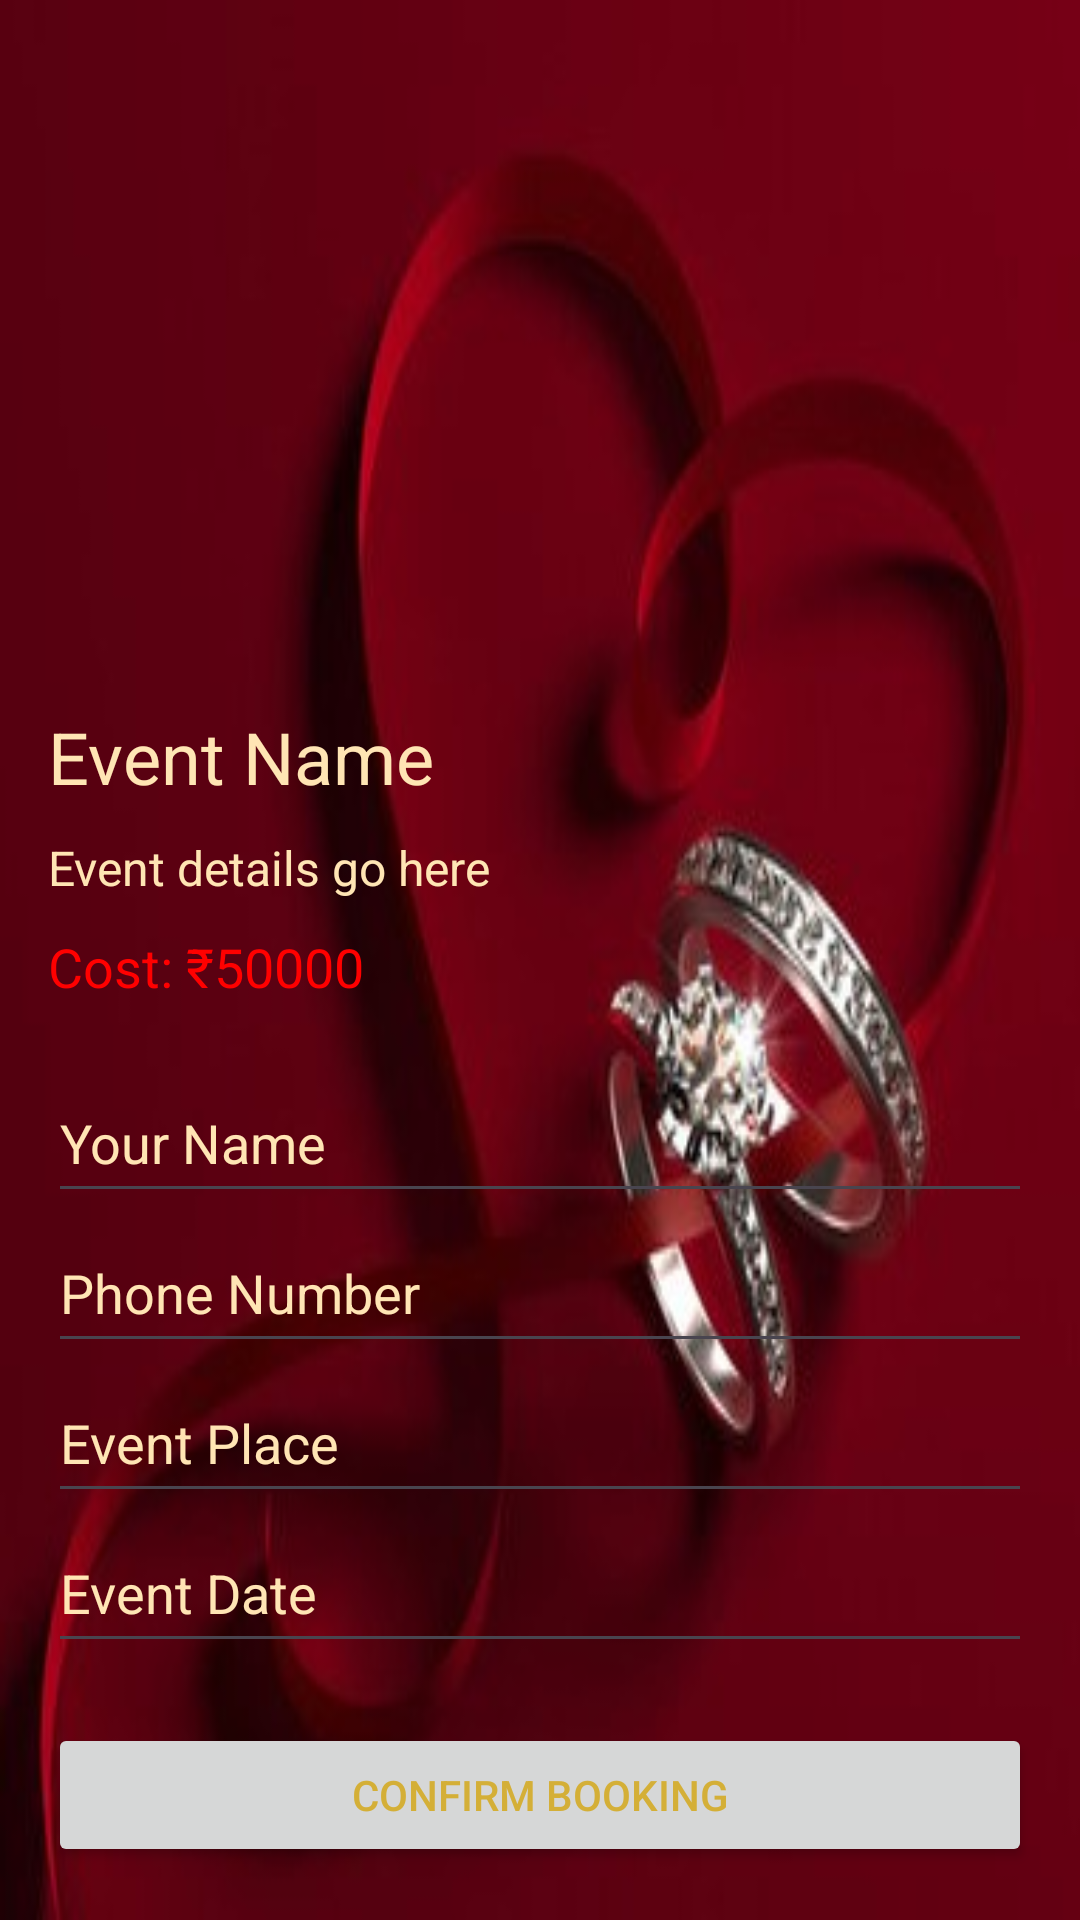

This screen was rendered from an Android layout file. Write that file and the resources it references.
<!-- AndroidManifest.xml: application theme Theme.Enchantix -->
<!-- res/layout/activity_event_page.xml -->
<?xml version="1.0" encoding="utf-8"?>
<ScrollView xmlns:android="http://schemas.android.com/apk/res/android"
    android:layout_width="match_parent"
    android:layout_height="match_parent"
    android:background="@drawable/engagement3"
    android:padding="16dp">

    <LinearLayout
        android:layout_width="match_parent"
        android:layout_height="wrap_content"
        android:orientation="vertical">

        <ImageView
            android:id="@+id/eventImage"
            android:layout_width="100dp"
            android:layout_height="200dp"
            android:scaleType="centerCrop"
            android:layout_marginBottom="20dp"/>

        <TextView
            android:id="@+id/eventName"
            android:layout_width="wrap_content"
            android:layout_height="wrap_content"
            android:text="Event Name"
            android:textColor="@color/peach"
            android:textSize="24sp"
            android:layout_marginBottom="10dp"/>

        <TextView
            android:id="@+id/eventDetails"
            android:layout_width="wrap_content"
            android:layout_height="wrap_content"
            android:text="Event details go here"
            android:textSize="16sp"
            android:textColor="@color/peach"
            android:layout_marginBottom="10dp"/>

        <TextView
            android:id="@+id/eventCost"
            android:layout_width="wrap_content"
            android:layout_height="wrap_content"
            android:text="Cost: ₹50000"
            android:textSize="18sp"
            android:textColor="#FF0000"
            android:layout_marginBottom="20dp"/>

        
        <EditText
            android:id="@+id/etCustomerName"
            android:layout_width="match_parent"
            android:layout_height="50dp"
            android:textColor="@color/white"
            android:textColorHint="@color/peach"
            android:hint="Your Name"/>

        <EditText
            android:id="@+id/etPhoneNumber"
            android:layout_width="match_parent"
            android:layout_height="50dp"
            android:textColor="@color/white"
            android:textColorHint="@color/peach"
            android:hint="Phone Number"/>

        <EditText
            android:id="@+id/etEventPlace"
            android:layout_width="match_parent"
            android:layout_height="50dp"
            android:textColor="@color/white"
            android:textColorHint="@color/peach"
            android:hint="Event Place"/>

        <EditText
            android:id="@+id/etEventDate"
            android:layout_width="match_parent"
            android:layout_height="50dp"
            android:textColor="@color/white"
            android:textColorHint="@color/peach"
            android:hint="Event Date"/>

        <Button
            android:id="@+id/btnConfirmBooking"
            android:layout_width="match_parent"
            android:layout_height="wrap_content"
            android:text="Confirm Booking"
            android:textColor="@color/gold"
            android:layout_marginTop="20dp"/>
    </LinearLayout>
</ScrollView>
<!-- resources referenced by this layout -->
<resources>
  <color name="gold">#d4af37</color>
  <color name="peach">#FFE5B4</color>
  <color name="white">#FFFFFFFF</color>
  <!-- drawable engagement3: jpg bitmap (drawable, 14517 bytes) -->
  <style name="Theme.Enchantix" parent="Base.Theme.Enchantix" />
  <style name="Base.Theme.Enchantix" parent="Theme.Material3.DayNight.NoActionBar">
          
          
      </style>
</resources>
